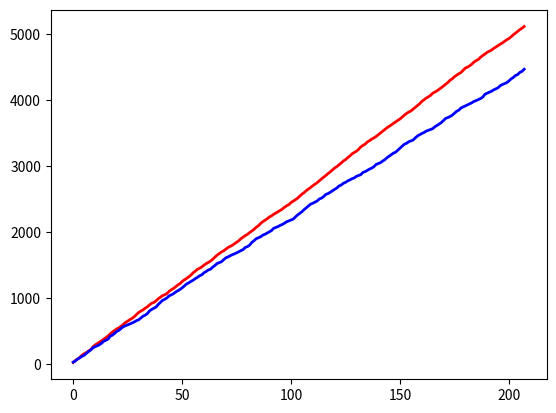

Write Python code to recreate this figure.
import numpy as np
import matplotlib.pyplot as plt
from numpy import  shape
import csv

Q=np.zeros([13,2])
gamma=0.8
alpha=0.8
np.random.seed(10)
T = 10000
lam = 2
rand = np.random.uniform(0,1,(T,1))

def reward(action, state, p_signal):
    if action==1:
        reward=-p_signal
        delayed_penalty=0
        reward-=lam*delayed_penalty
    else:
        reward=0
        delayed_penalty=1
        reward-=lam*delayed_penalty
    return reward

def reward2(action, state, p_signal):
    if action==1:
        reward=-p_signal+1.0/3
    elif action==2:
        reward=0
    else:
        reward=p_signal-1.0/3
    return reward  

def available_actions(state):
    if state==0:
        action=[0]
    else:
        action=[0,1]

    return action

def sample_next_action(available_act, current_state, p):
    if(p<0.9):
        m=len(available_act)
        q_val=[]
        for i in range(m):
            q_val.append(Q[current_state, available_act[i]])
        max_val=np.argmax(q_val)
        next_action=available_act[max_val]

    else:
        next_action = int(np.random.choice(available_act, 1))
    return next_action

def update(current_state, action, signal):
    reward_val=reward(action=action, state=current_state, p_signal=signal)
    max_value=-1e10
    for j in range(2):
        if Q[current_state, j]>max_value:
            max_value=Q[current_state, j]
    Q[current_state, action] += alpha*(reward_val + gamma * max_value-Q[current_state, action])
    return Q[current_state, action]

def update_state(current_state, action):
    if action==1:
        state=current_state-1
    else:
        state=current_state
    return state



n_episodes=1e3
current_state=12
print ("current state: %d"%current_state)
scores=[]
price_total=0.0
price_total_list=[]
price_total_naive=0.0
price_total_naive_list=[]
day=0

for episode in range(T):

    available_act = available_actions(current_state)
    price = np.random.choice(4, 1, p=[0.5000, 0.1000, 0.3000, 0.1000]) + 1 #Price signal for current step. We can either
    action = sample_next_action(available_act, current_state, rand[episode])
    current_state = update_state(current_state, action)
    #signal = np.random.choice(2,1, p=[0.6666, 0.3334])
    score = update(current_state, action, price)
    scores.append(score)


    if episode >5000:
        hour=episode-(day-1)*24
        if hour==6:
            price_total_naive+=price*0.5
        elif hour==7:
            price_total_naive+=price*0.5
        elif hour==8:
            price_total_naive+=price*1
        elif hour==9:
            price_total_naive+=price
        elif hour==10:
            price_total_naive+=price*2
        elif hour==11:
            price_total_naive+=price*2
        elif hour==12:
            price_total_naive+=price
        elif hour==13:
            price_total_naive+=price
        elif hour==14:
            price_total_naive+=price
        elif hour==15:
            price_total_naive+=price*2

    if action==1:
        #print("here: buy electricity")
        #print("Episode", episode)
        if episode>5000:
            price_total+=price
    #print ('Score:', str(score))
    if episode%24==0:
        print("Current state:", current_state)
        if episode >5000:
            price_total+=current_state*price
            price_total_list.append(0.9*np.copy(price_total))
            print("Naive price", np.copy(price_total_naive))
            print("Learned price", price_total)
            price_total_naive_list.append(np.copy(price_total_naive))
        current_state=12
        day+=1


print ("price total now:", price_total)
print ("price total naive: ", price_total_naive)

print("Final Q table", Q)

price_total_naive_list=np.array(price_total_naive_list, dtype=float)
price_total_list=np.array(price_total_list, dtype=float)
plt.plot(price_total_naive_list, 'r', linewidth=2.0)
plt.plot(price_total_list, 'b', linewidth=2.0)
plt.show()

with open('naive_price.csv', 'w') as f:
    writer = csv.writer(f)
    writer.writerows(price_total_naive_list)


with open('learned_price.csv', 'w') as f:
    writer = csv.writer(f)
    writer.writerows(price_total_list)
